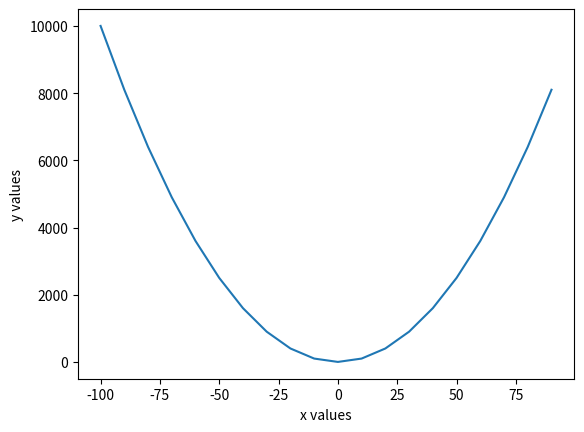

Python code for this plot:
import matplotlib.pyplot as plt

x = [0,2,4,6,8,10]
y = [0,20,40,60,80,100]

plt.xlabel("x values")
plt.ylabel("y values")

xs = range(-100,100,10)
x2 = [x**2 for x in xs]
plt.plot(xs, x2)
plt.savefig("quad.png")
plt.show()